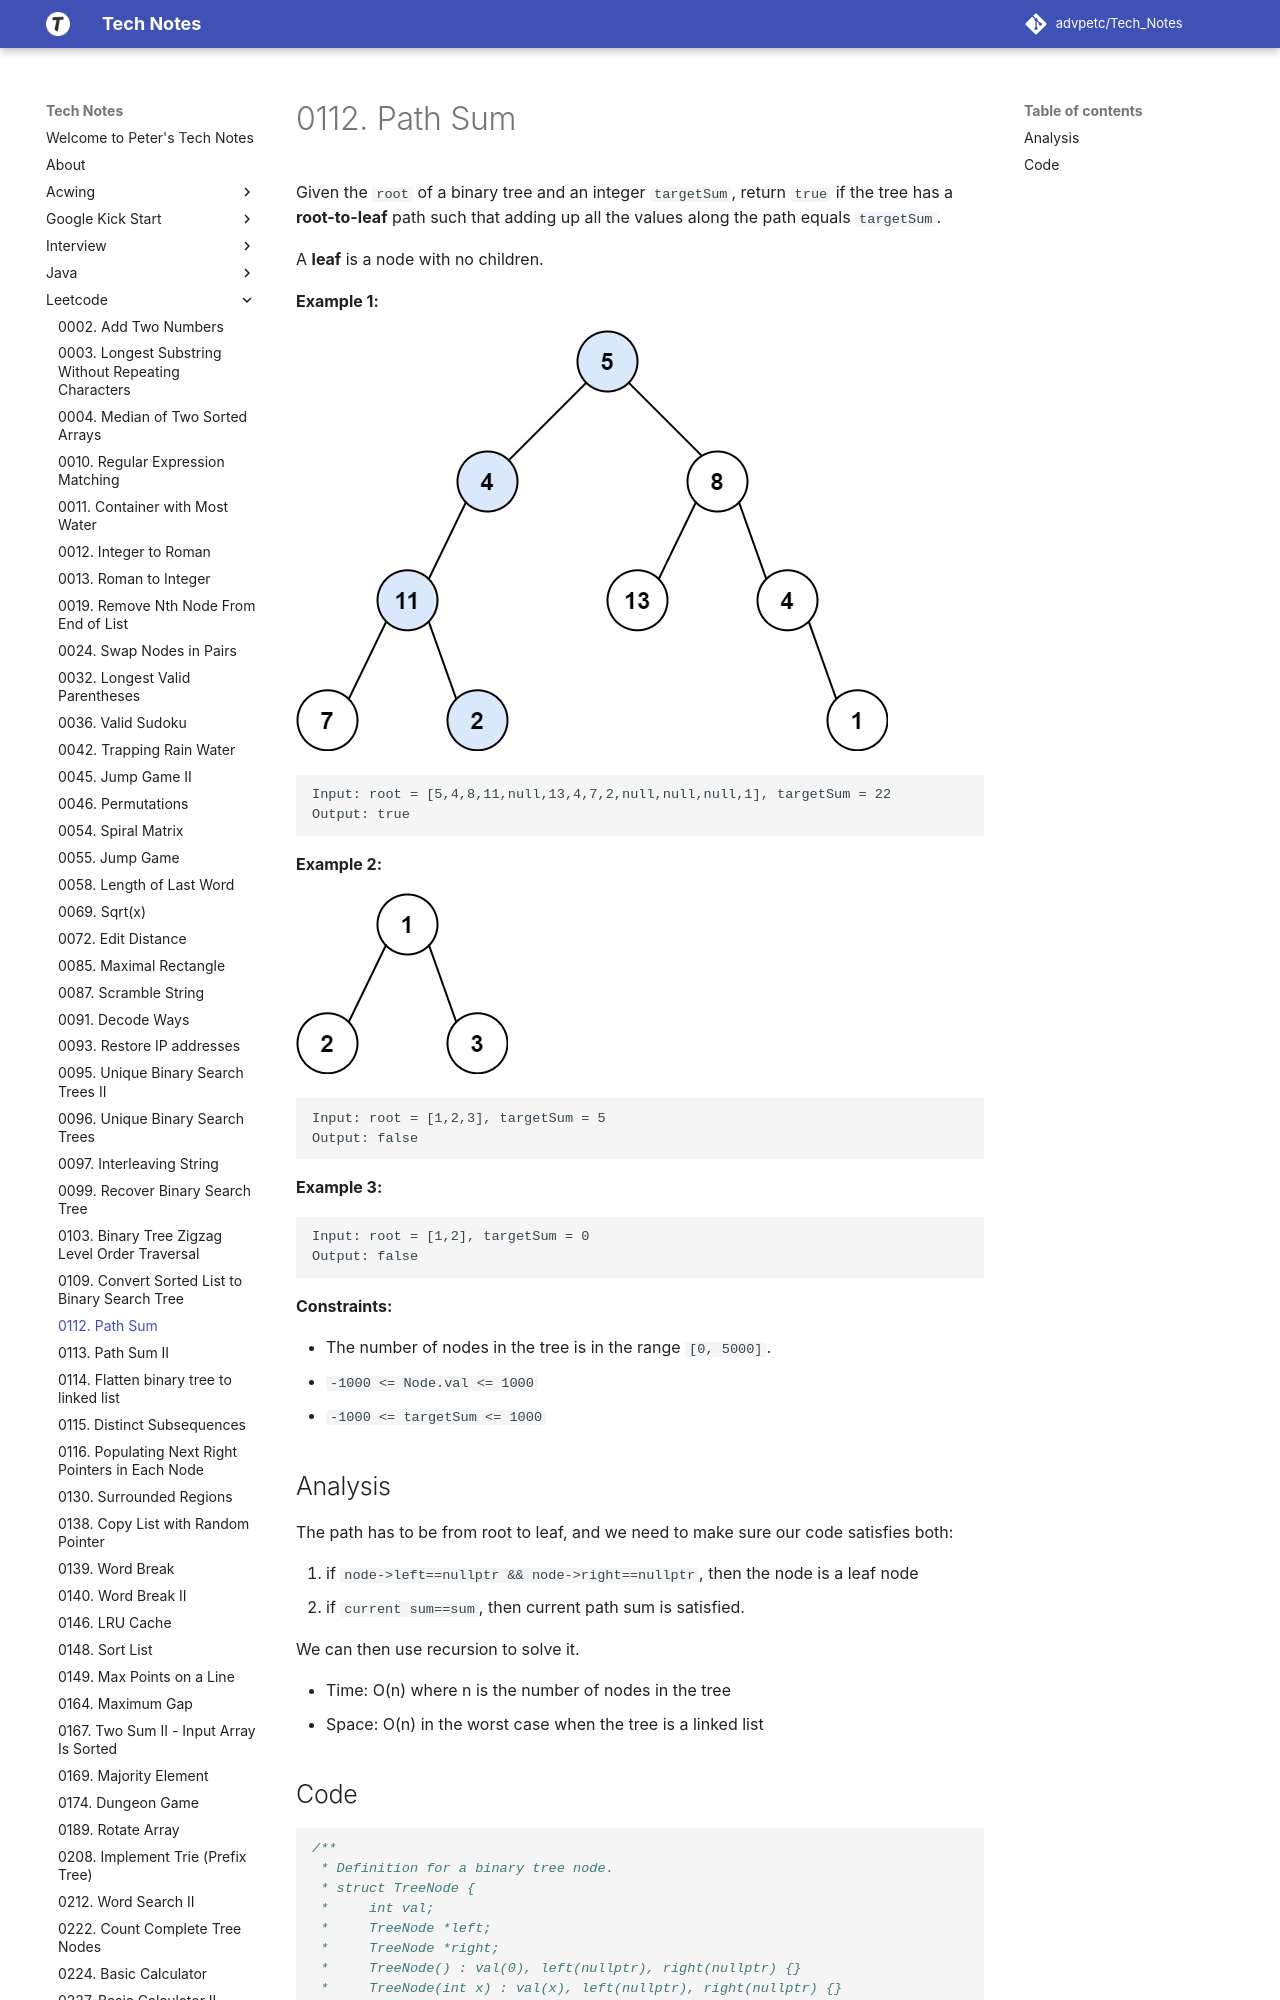

repository: advpetc/tech_notes · page: Leetcode/0112-Path-Sum/index.html · generator: mkdocs

# 0112. Path Sum

Given the `root` of a binary tree and an integer `targetSum`, return `true` if the tree has a **root-to-leaf** path such that adding up all the values along the path equals `targetSum`.

A **leaf** is a node with no children.

 

**Example 1:**

![img](resources/112a.jpg)

```
Input: root = [5,4,8,11,null,13,4,7,2,null,null,null,1], targetSum = 22
Output: true
```

**Example 2:**

![img](resources/112b.jpg)

```
Input: root = [1,2,3], targetSum = 5
Output: false
```

**Example 3:**

```
Input: root = [1,2], targetSum = 0
Output: false
```

 

**Constraints:**

- The number of nodes in the tree is in the range `[0, 5000]`.
- `-1000 <= Node.val <= 1000`
- `-1000 <= targetSum <= 1000`
